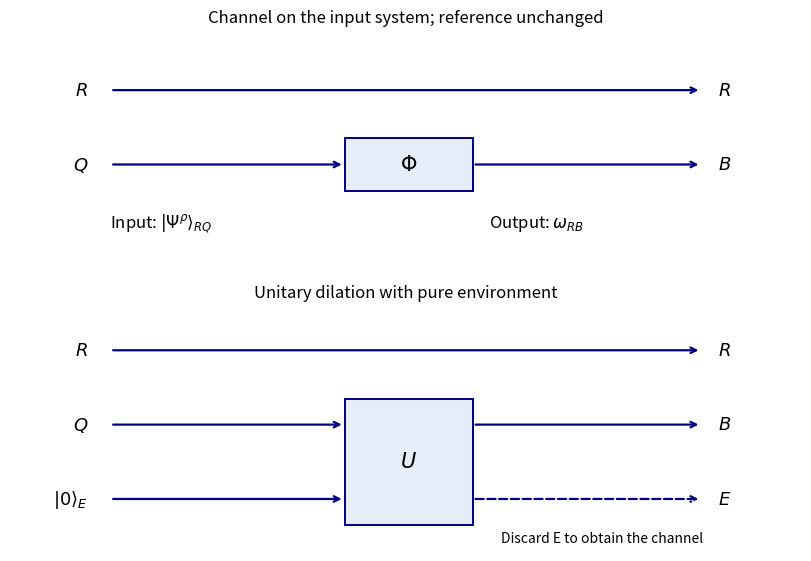

Python code for this plot:
"""Channel and dilation diagrams; Python 3.14, Matplotlib 3.10.

Writes only paper-48-channel.png in the caller's current directory.
The caller controls MPLCONFIGDIR.
"""
import matplotlib
matplotlib.use("Agg")
import matplotlib.pyplot as plt
from matplotlib.patches import Rectangle

fig, axes = plt.subplots(2, 1, figsize=(8, 5.5), layout="constrained")
for ax in axes:
    ax.set(xlim=(-0.9, 6.2), ylim=(-0.5, 2.8))
    ax.axis("off")
def wire(ax, y, start, end, dashed=False):
    ax.annotate("", xy=(end,y), xytext=(start,y), arrowprops={"arrowstyle":"->", "lw":1.6, "color":"navy", "linestyle":"--" if dashed else "-"})
def gate(ax, y, height, label):
    ax.add_patch(Rectangle((2.1,y),1.15,height,facecolor="#e5eef8",edgecolor="navy",lw=1.4))
    ax.text(2.675,y+height/2,label,ha="center",va="center",fontsize=15)
ax=axes[0]
ax.set_title("Channel on the input system; reference unchanged")
wire(ax,2,0,5.3)
wire(ax,1,0,2.1)
wire(ax,1,3.25,5.3)
gate(ax,0.65,0.7,r"$\Phi$")
ax.text(-0.2,2,r"$R$",ha="right",va="center",fontsize=13)
ax.text(-0.2,1,r"$Q$",ha="right",va="center",fontsize=13)
ax.text(5.45,2,r"$R$",va="center",fontsize=13)
ax.text(5.45,1,r"$B$",va="center",fontsize=13)
ax.text(0,0.15,r"Input: $|\Psi^\rho\rangle_{RQ}$",fontsize=12)
ax.text(3.4,0.15,r"Output: $\omega_{RB}$",fontsize=12)
ax=axes[1]
ax.set_title("Unitary dilation with pure environment")
wire(ax,2.2,0,5.3)
wire(ax,1.2,0,2.1)
wire(ax,0.2,0,2.1)
gate(ax,-0.15,1.7,r"$U$")
wire(ax,1.2,3.25,5.3)
wire(ax,0.2,3.25,5.3,True)
for y,left,right in [(2.2,r"$R$",r"$R$"),(1.2,r"$Q$",r"$B$"),(0.2,r"$|0\rangle_E$",r"$E$")]:
    ax.text(-0.2,y,left,ha="right",va="center",fontsize=13)
    ax.text(5.45,y,right,va="center",fontsize=13)
ax.text(3.5,-0.38,"Discard E to obtain the channel",fontsize=10)
fig.savefig("paper-48-channel.png",dpi=125,facecolor="white",transparent=False)
